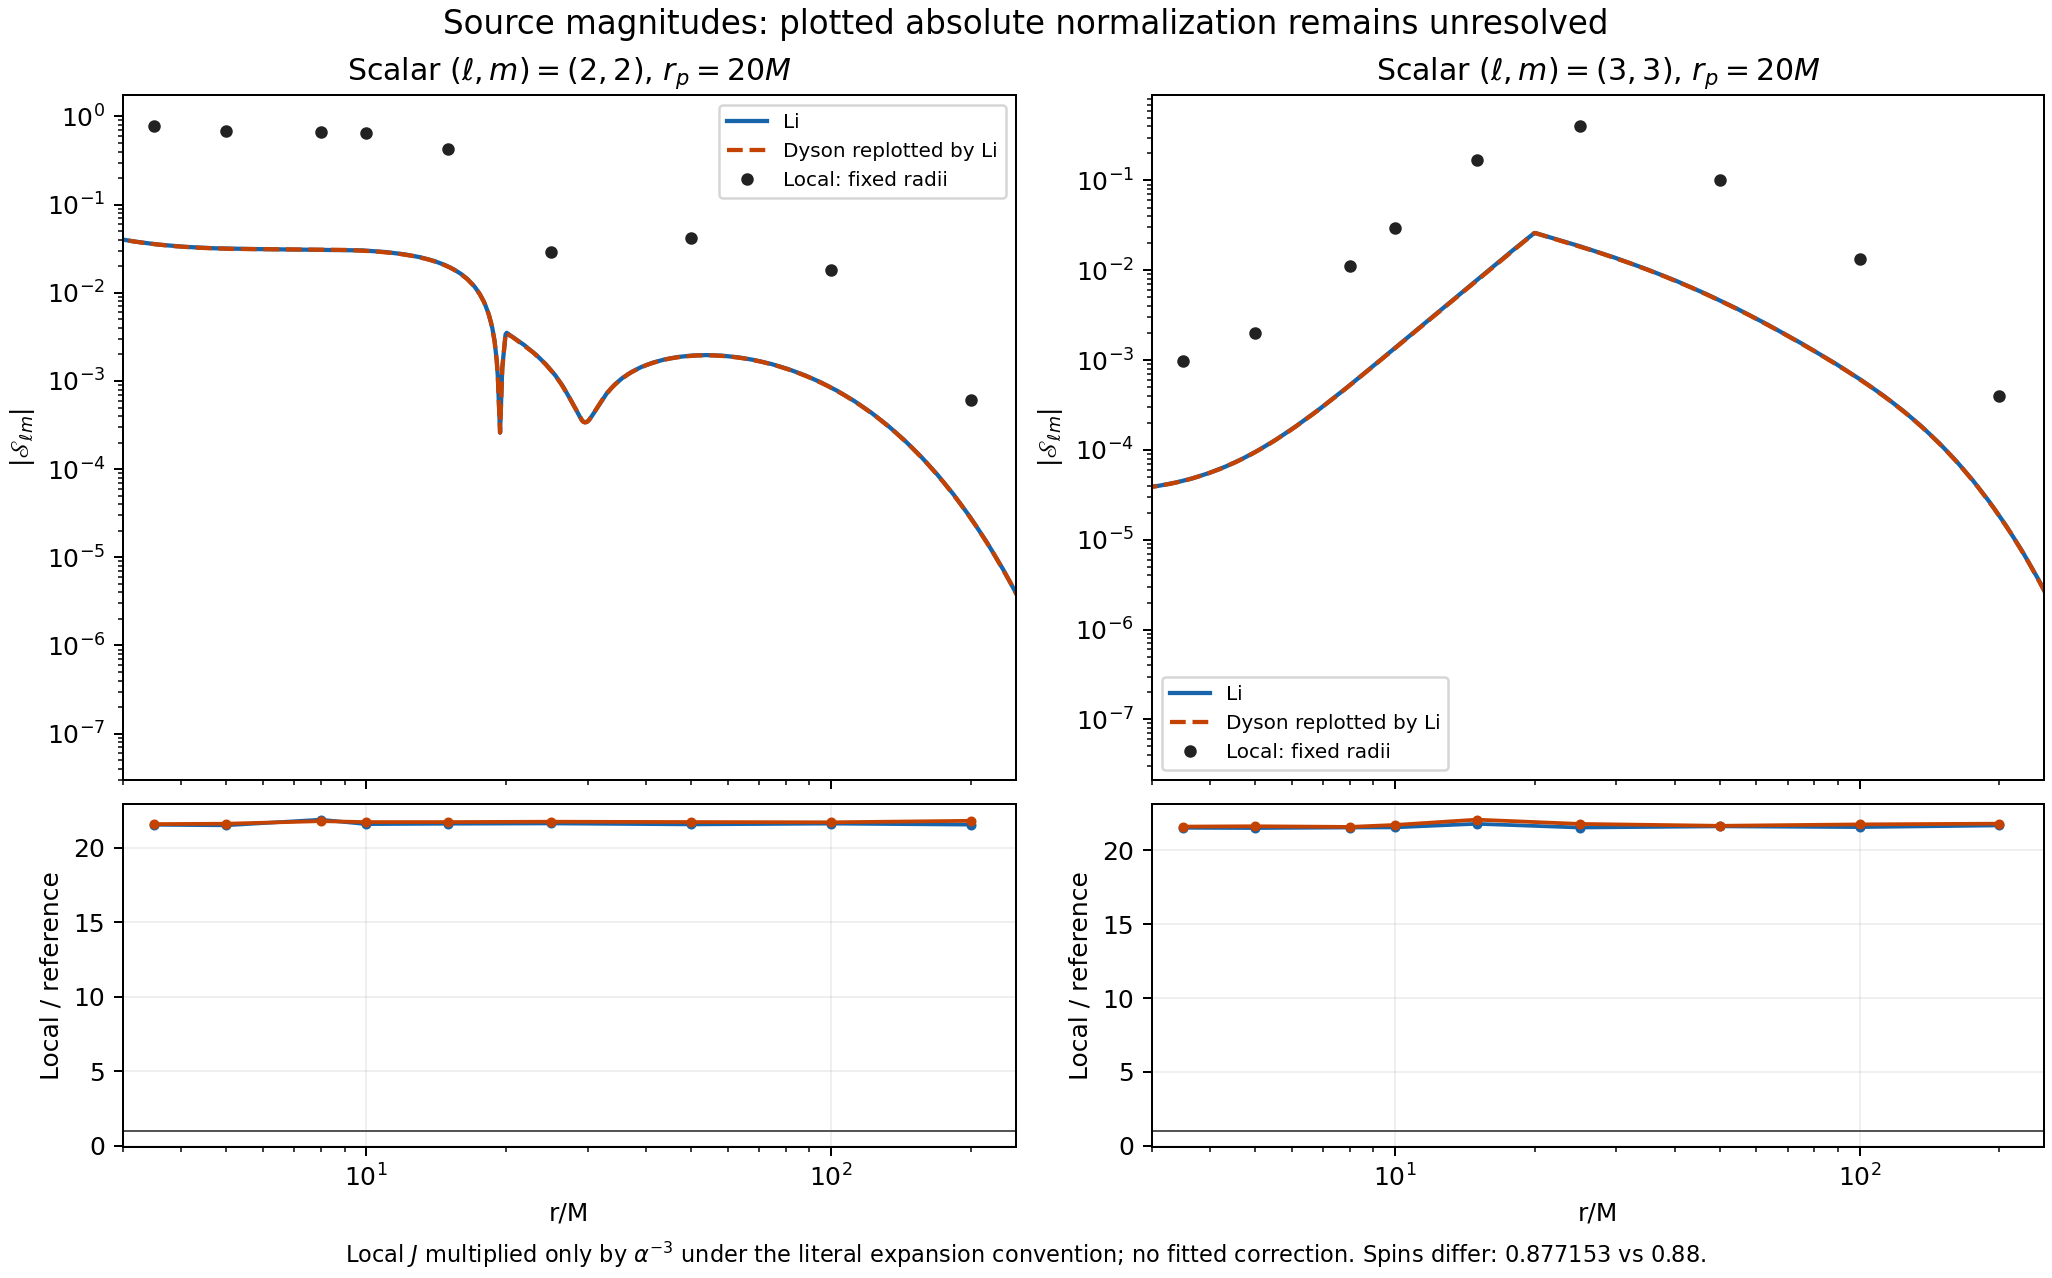

The table this chart was drawn from, first rows:
ell, m, r, local_source_real, local_source_imag, cloud_amplitude_conversion, local_abs_source_literal_zeta_units, local_interpolation, panel_bounds, interpolation_method_change, Li_abs_source, local_over_Li, Dyson_replotted_by_Li_abs_source, local_over_Dyson_replotted_by_Li, Li_over_Dyson, shape_ratio_relative_to_r10_Li, shape_ratio_relative_to_r10_Dyson_replot…
2, 2, 3.5, -0.02079, 0.0006433, 37.04, 0.7704, same panel degree N-1 complex Legendre; …, [3.0, 6.0], 0.0002646, 0.03575, 21.55, 0.03567, 21.59, 1.002, 0.998, 0.9937
2, 2, 5.0, -0.01846, 0.0002086, 37.04, 0.6837, same panel degree N-1 complex Legendre; …, [3.0, 6.0], 0.0001169, 0.03179, 21.51, 0.03163, 21.62, 1.005, 0.9963, 0.9949
2, 2, 8.0, -0.01813, 0.000271, 37.04, 0.6715, same panel degree N-1 complex Legendre; …, [6.0, 12.0], 0.0001634, 0.03067, 21.89, 0.03081, 21.79, 0.9954, 1.014, 1.003
2, 2, 10.0, -0.01752, 0.0002891, 37.04, 0.6489, same panel degree N-1 complex Legendre; …, [6.0, 12.0], 7.38858221336758e-05, 0.03005, 21.59, 0.02986, 21.73, 1.006, 1.0, 1.0
2, 2, 15.0, -0.01163, 0.0002362, 37.04, 0.431, same panel degree N-1 complex Legendre; …, [12.0, 20.0], 0.0002284, 0.01993, 21.62, 0.01983, 21.73, 1.005, 1.001, 1
2, 2, 25.0, 0.0007739, -4.4141219087660946e-05, 37.04, 0.02871, same panel degree N-1 complex Legendre; …, [20.0, 40.0], 0.0008836, 0.001327, 21.64, 0.00132, 21.76, 1.005, 1.002, 1.001
2, 2, 50.0, -0.0009244, -0.0006465, 37.04, 0.04178, same panel degree N-1 complex Legendre; …, [40.0, 80.0], 0.00151, 0.001937, 21.57, 0.001922, 21.73, 1.007, 0.9991, 1
2, 2, 100.0, -0.0002201, -0.0004409, 37.04, 0.01825, same panel degree N-1 complex Legendre; …, [80.0, 160.0], 0.0009346, 0.0008439, 21.63, 0.0008405, 21.71, 1.004, 1.002, 0.9993
2, 2, 200.0, 9.63969189896416e-06, -1.3140447797715134e-05, 37.04, 0.0006036, same panel degree N-1 complex Legendre; …, [160.0, 320.0], 0.008925, 2.80008575002348e-05, 21.56, 2.76691589045956e-05, 21.81, 1.012, 0.9984, 1.004
3, 3, 3.5, -2.4738328977996113e-05, -9.016140879600477e-06, 37.04, 0.0009752, same panel degree N-1 complex Legendre; …, [3.0, 6.0], 0.000234, 4.5308137656126536e-05, 21.52, 4.513620053268761e-05, 21.61, 1.004, 0.9987, 0.9949
3, 3, 5.0, -5.317899321872622e-05, -1.3156374146915104e-05, 37.04, 0.002029, same panel degree N-1 complex Legendre; …, [3.0, 6.0], 7.995259500197726e-05, 9.433561000541459e-05, 21.51, 9.381181566296593e-05, 21.63, 1.006, 0.998, 0.996
3, 3, 8.0, -0.0003037, -2.2815388123367563e-05, 37.04, 0.01128, same panel degree N-1 complex Legendre; …, [6.0, 12.0], 0.001405, 0.0005235, 21.54, 0.0005225, 21.58, 1.002, 0.9996, 0.994
3, 3, 10.0, -0.0007885, -2.9244197767974818e-05, 37.04, 0.02922, same panel degree N-1 complex Legendre; …, [6.0, 12.0], 6.960101319936368e-05, 0.001356, 21.55, 0.001346, 21.72, 1.008, 1.0, 1.0
3, 3, 15.0, -0.004544, -4.171880964314979e-05, 37.04, 0.1683, same panel degree N-1 complex Legendre; …, [12.0, 20.0], 0.0004653, 0.007722, 21.79, 0.007624, 22.08, 1.013, 1.011, 1.017
3, 3, 25.0, -0.0108, -4.171948423079894e-05, 37.04, 0.3999, same panel degree N-1 complex Legendre; …, [20.0, 40.0], 0.0001466, 0.01856, 21.54, 0.01835, 21.79, 1.011, 0.9995, 1.003
3, 3, 50.0, -0.0027, 3.222019328321029e-05, 37.04, 0.1, same panel degree N-1 complex Legendre; …, [40.0, 80.0], 0.0004472, 0.004626, 21.62, 0.004618, 21.66, 1.002, 1.003, 0.9974
3, 3, 100.0, -0.0003588, -1.1614509420543493e-05, 37.04, 0.0133, same panel degree N-1 complex Legendre; …, [80.0, 160.0], 0.0007194, 0.0006164, 21.57, 0.0006112, 21.75, 1.008, 1.001, 1.002
3, 3, 200.0, -1.2110667845335917e-06, -1.0651978559203758e-05, 37.04, 0.0003971, same panel degree N-1 complex Legendre; …, [160.0, 320.0], 0.0138, 1.8310620808046018e-05, 21.68, 1.8210357443050934e-05, 21.8, 1.006, 1.006, 1.004
